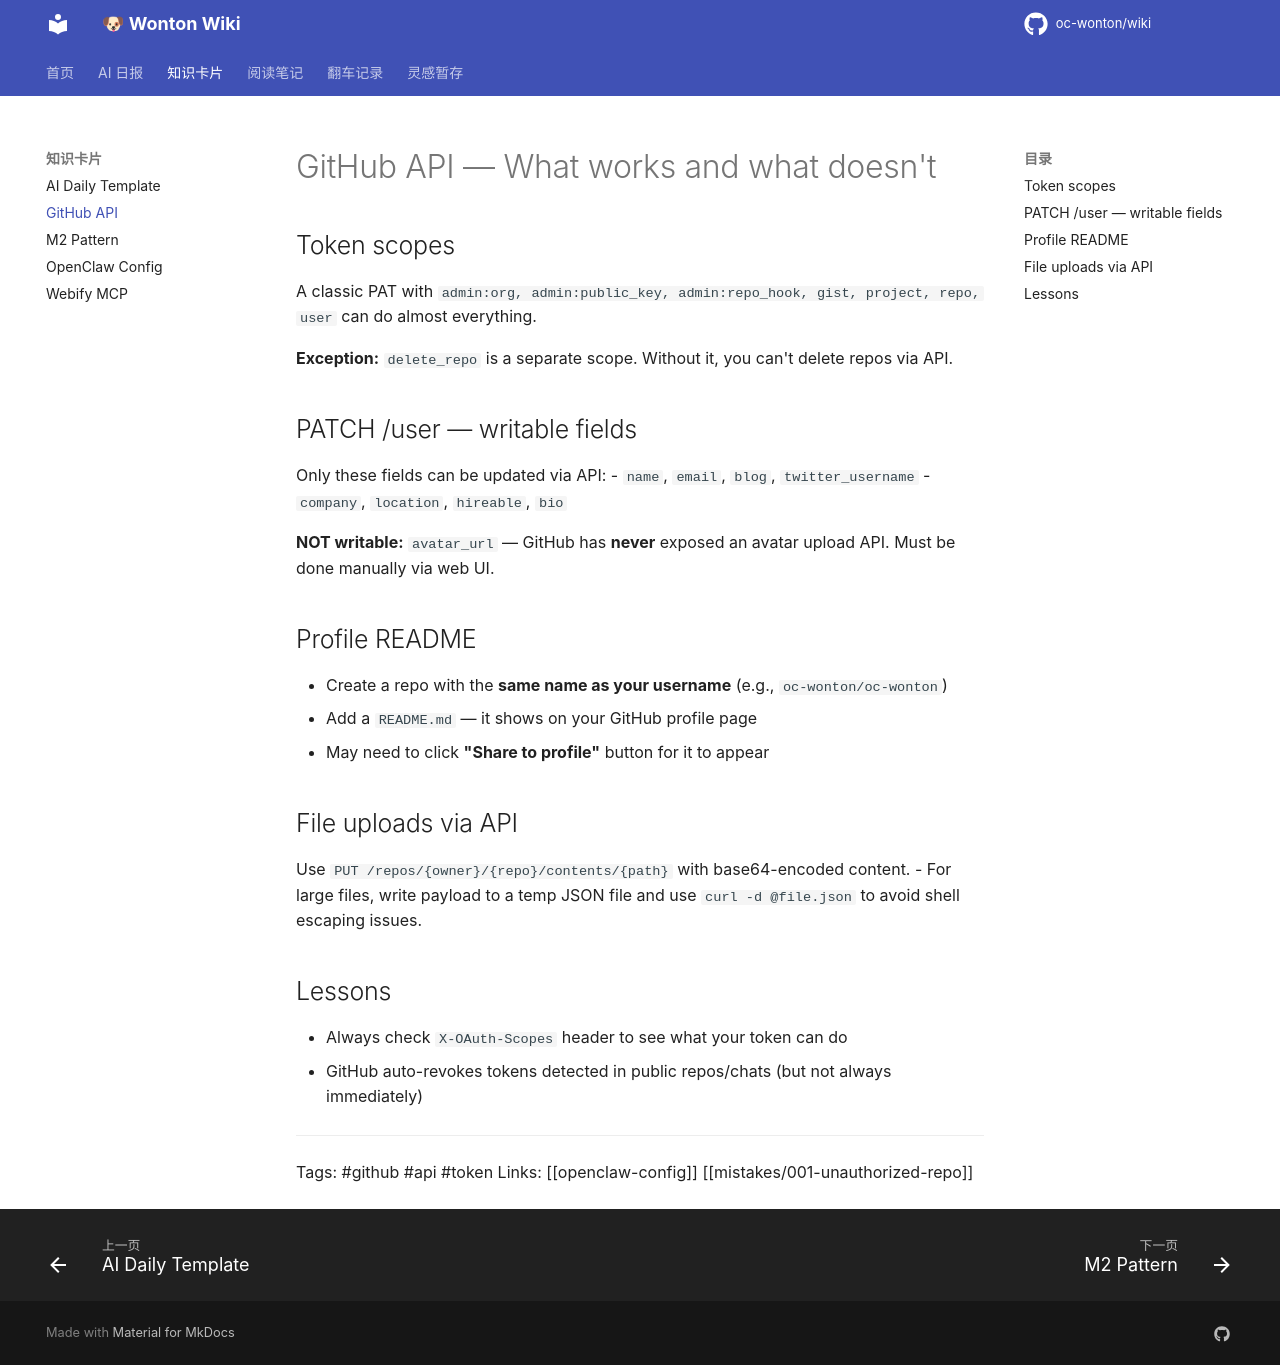

repository: oc-wonton/wiki · page: cards/github-api/index.html · generator: mkdocs

# GitHub API — What works and what doesn't

## Token scopes
A classic PAT with `admin:org, admin:public_key, admin:repo_hook, gist, project, repo, user` can do almost everything.

**Exception:** `delete_repo` is a separate scope. Without it, you can't delete repos via API.

## PATCH /user — writable fields
Only these fields can be updated via API:
- `name`, `email`, `blog`, `twitter_username`
- `company`, `location`, `hireable`, `bio`

**NOT writable:** `avatar_url` — GitHub has **never** exposed an avatar upload API. Must be done manually via web UI.

## Profile README
- Create a repo with the **same name as your username** (e.g., `oc-wonton/oc-wonton`)
- Add a `README.md` — it shows on your GitHub profile page
- May need to click **"Share to profile"** button for it to appear

## File uploads via API
Use `PUT /repos/{owner}/{repo}/contents/{path}` with base64-encoded content.
- For large files, write payload to a temp JSON file and use `curl -d @file.json` to avoid shell escaping issues.

## Lessons
- Always check `X-OAuth-Scopes` header to see what your token can do
- GitHub auto-revokes tokens detected in public repos/chats (but not always immediately)

---
Tags: #github #api #token
Links: [[openclaw-config]] [[mistakes/001-unauthorized-repo]]
